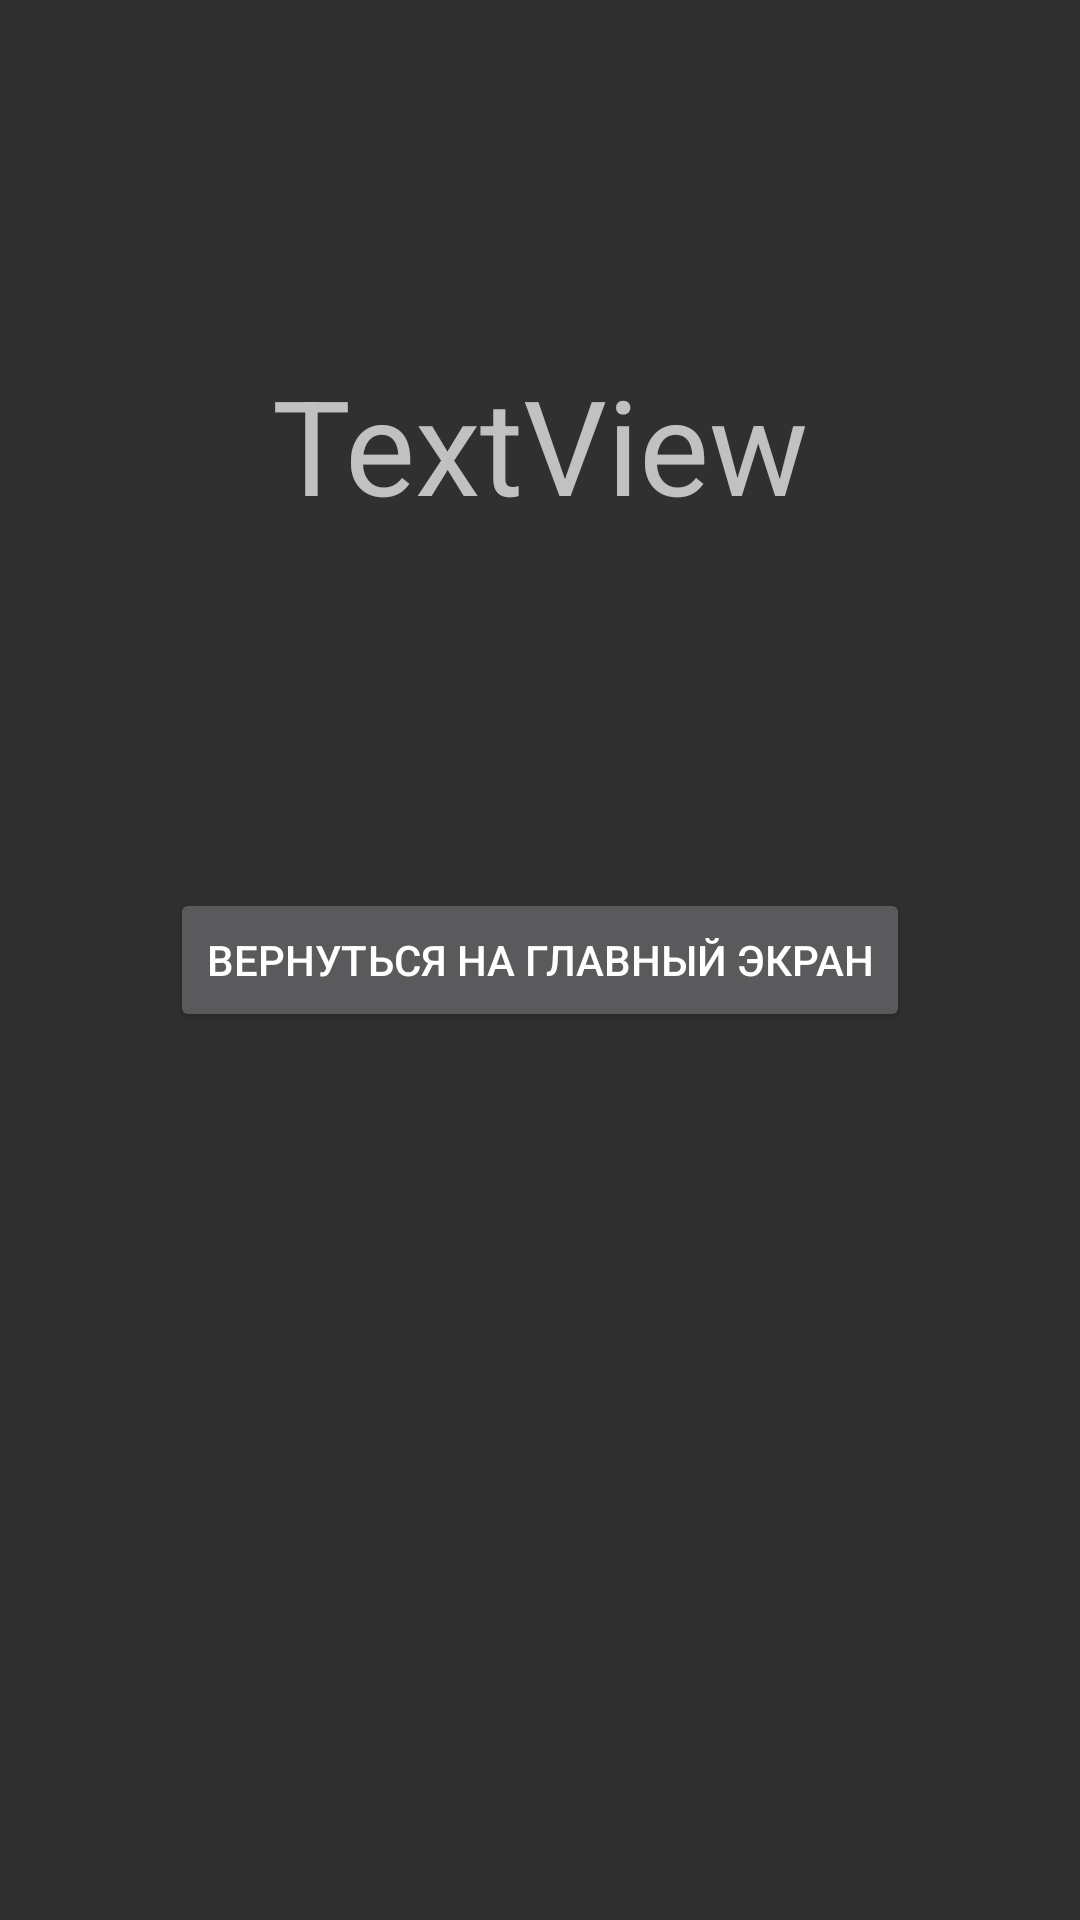

Layout XML and referenced resources for this Android screen:
<!-- AndroidManifest.xml: activity theme Theme.AppCompat.NoActionBar -->
<!-- res/layout/activity_square.xml -->
<?xml version="1.0" encoding="utf-8"?>
<androidx.constraintlayout.widget.ConstraintLayout xmlns:android="http://schemas.android.com/apk/res/android"
    xmlns:app="http://schemas.android.com/apk/res-auto"
    xmlns:tools="http://schemas.android.com/tools"

    android:layout_width="match_parent"
    android:layout_height="match_parent"
    tools:context=".SquareActivity">

    <Button
        android:id="@+id/square_activity_bundle"
        android:layout_width="wrap_content"
        android:layout_height="wrap_content"
        android:text="@string/square_activity_button"
        android:onClick="onClickButtonGoToMain"

        app:layout_constraintBottom_toBottomOf="parent"
        app:layout_constraintEnd_toEndOf="parent"
        app:layout_constraintStart_toStartOf="parent"
        app:layout_constraintTop_toTopOf="parent" />

    <TextView
        android:id="@+id/square_number_tv"
        android:layout_width="wrap_content"
        android:layout_height="wrap_content"
        android:text="TextView"
        android:textSize="44dp"

        app:layout_constraintBottom_toTopOf="@+id/square_activity_bundle"
        app:layout_constraintEnd_toEndOf="parent"
        app:layout_constraintStart_toStartOf="parent"
        app:layout_constraintTop_toTopOf="parent" />
</androidx.constraintlayout.widget.ConstraintLayout>
<!-- resources referenced by this layout -->
<resources>
  <string name="square_activity_button">Вернуться на главный экран</string>
</resources>
